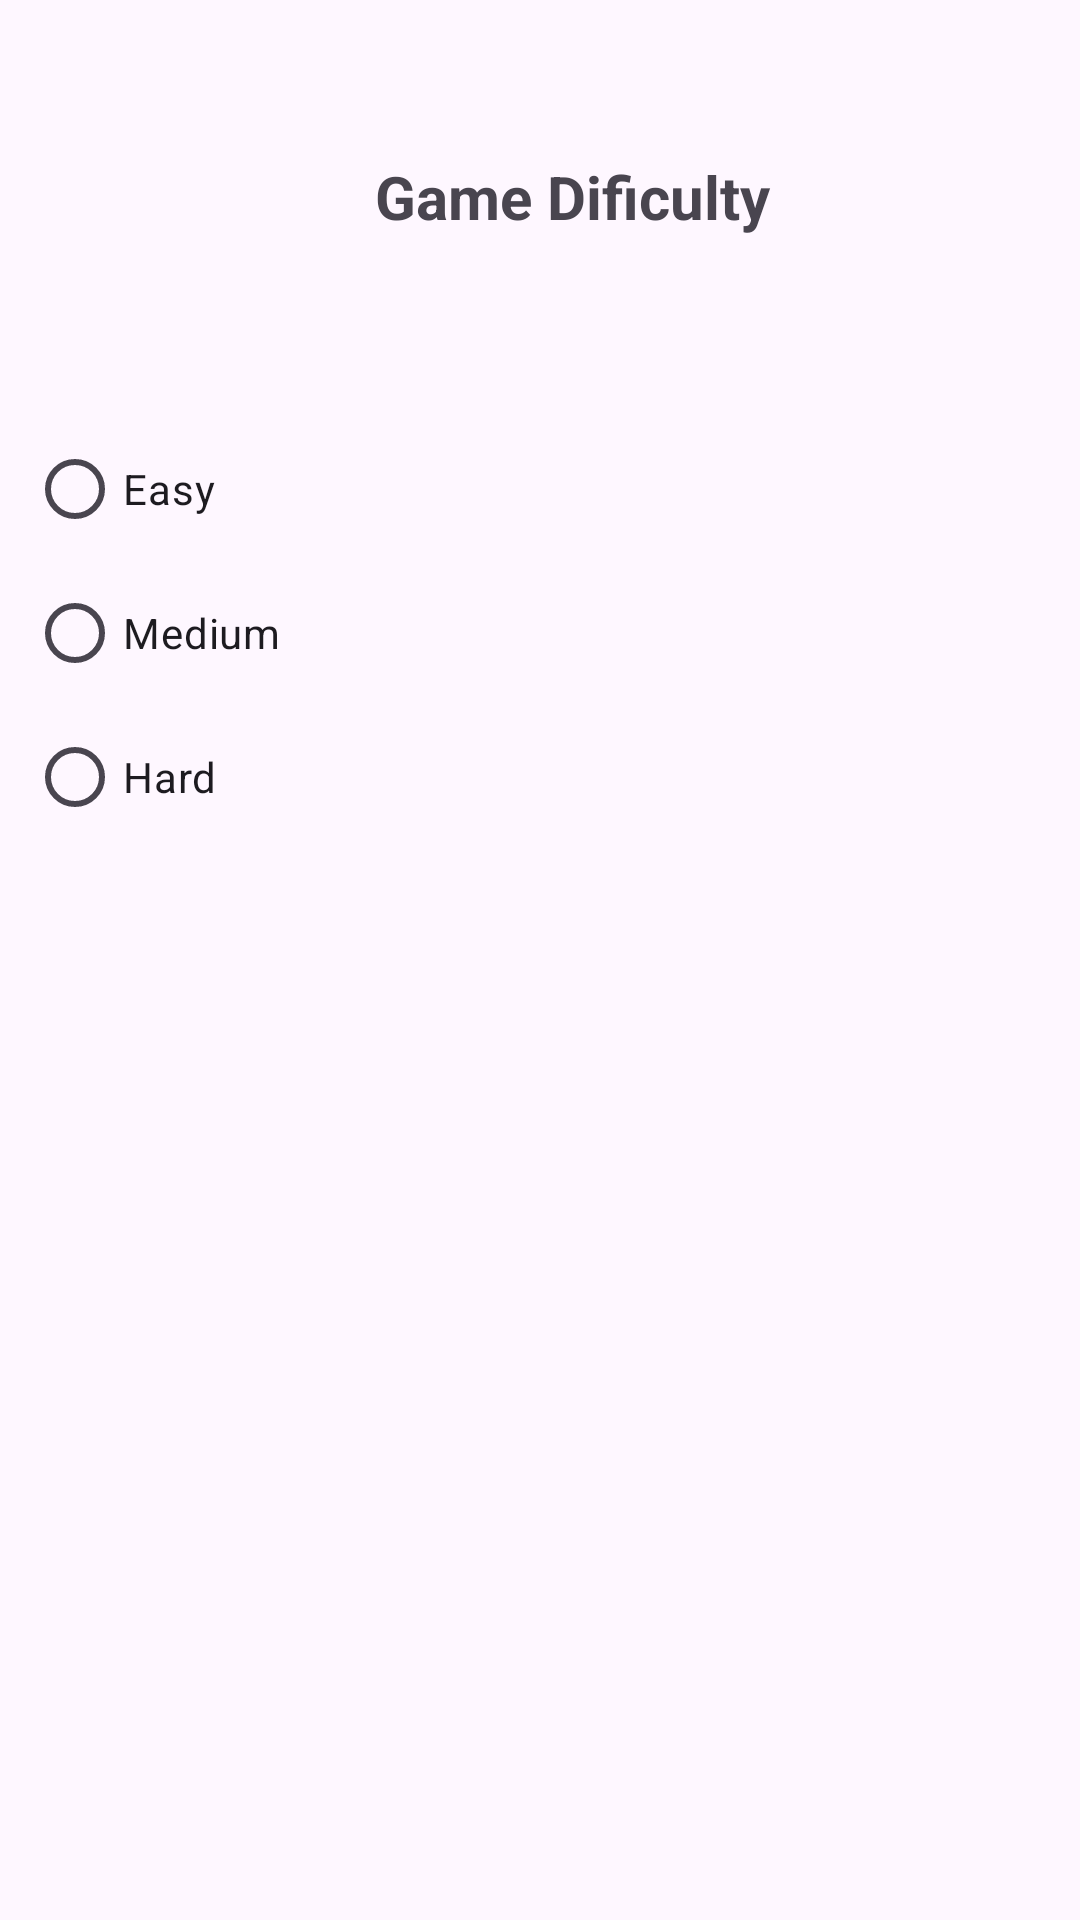

Here is an Android app screen rendered from its layout file. Give the layout XML and the strings, colors and styles it references.
<!-- AndroidManifest.xml: application theme Theme.Vip_Project_1 -->
<!-- res/layout/activity_game_difficulty.xml -->
<?xml version="1.0" encoding="utf-8"?>
<RelativeLayout xmlns:android="http://schemas.android.com/apk/res/android"
    xmlns:tools="http://schemas.android.com/tools"
    android:layout_width="match_parent"
    android:layout_height="match_parent"
    tools:context=".GameDifficultyActivity">

    <Button
        android:id="@+id/btnStart"
        android:layout_width="152dp"
        android:layout_height="wrap_content"
        android:layout_alignParentStart="true"
        android:layout_alignParentTop="true"
        android:layout_alignParentEnd="true"
        android:layout_marginStart="126dp"
        android:layout_marginTop="337dp"
        android:layout_marginEnd="133dp"
        android:padding="16dp"
        android:text="Start Game"
        android:textSize="18sp"
        android:visibility="invisible" />

    <RadioGroup
        android:id="@+id/Dificulty"
        android:layout_width="284dp"
        android:layout_height="176dp"
        android:layout_alignParentTop="true"
        android:layout_alignParentEnd="true"
        android:layout_marginTop="139dp"
        android:layout_marginEnd="67dp">

        <RadioButton
            android:id="@+id/rdoEasy"
            android:layout_width="match_parent"
            android:layout_height="wrap_content"
            android:text="Easy" />

        <RadioButton
            android:id="@+id/rdoMedium"
            android:layout_width="match_parent"
            android:layout_height="wrap_content"
            android:text="Medium" />

        <RadioButton
            android:id="@+id/rdoHard"
            android:layout_width="match_parent"
            android:layout_height="wrap_content"
            android:text="Hard" />
    </RadioGroup>

    <TextView
        android:id="@+id/textView"
        android:layout_width="155dp"
        android:layout_height="72dp"
        android:layout_alignParentStart="true"
        android:layout_alignParentTop="true"
        android:layout_marginStart="125dp"
        android:layout_marginTop="52dp"
        android:text="Game Dificulty"
        android:textSize="20sp"
        android:textStyle="bold" />
</RelativeLayout>
<!-- resources referenced by this layout -->
<resources>
  <style name="Theme.Vip_Project_1" parent="Base.Theme.Vip_Project_1" />
  <style name="Base.Theme.Vip_Project_1" parent="Theme.Material3.DayNight.NoActionBar">
          
          
      </style>
</resources>
